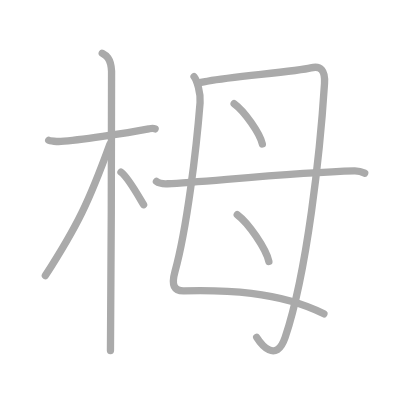
t = 0.00 s
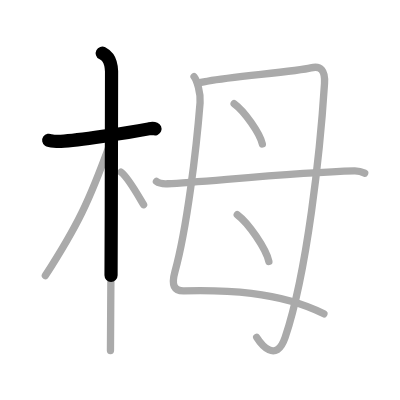
t = 1.75 s
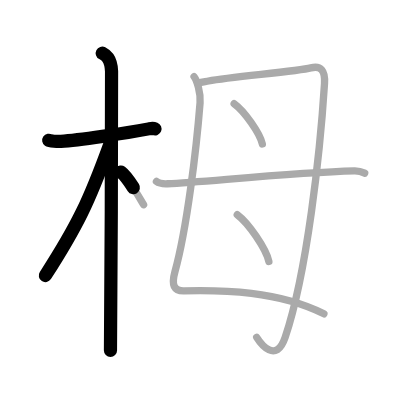
t = 3.50 s
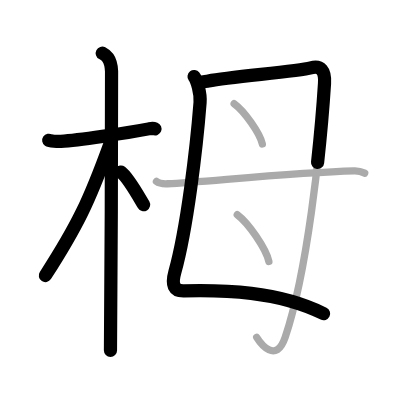
t = 5.50 s
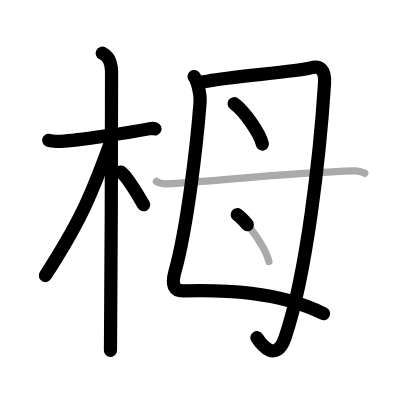
t = 7.25 s
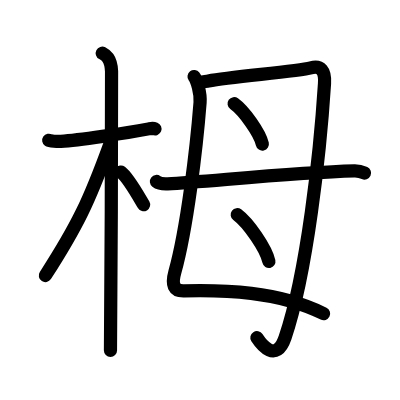
t = 9.00 s

The animated SVG that drew these frames (rendered in a browser with its animation timeline set to each time). Animation: 9 SMIL elements (animate=9); one cycle of 9.00 s.

<?xml version="1.0" standalone="no"?>
<!DOCTYPE svg PUBLIC "-//W3C//DTD SVG 1.1//EN"   "http://www.w3.org/Graphics/SVG/1.1/DTD/svg11.dtd">
<svg width="400px" height="400px"  version="1.1" xmlns="http://www.w3.org/2000/svg">
  <defs>
    <marker id="Triangle" viewBox="0 0 10 10" refX="0" refY="5" markerUnits="strokeWidth" markerWidth="3" style="stroke-opacity:0%;fill:#aaaaaa;" markerHeight="2" orient="auto">
      <path d="M 0 0 L 10 5 L 0 10 z" />
    </marker>
    
    <marker id="Arrow" viewBox="0 0 10 10" refX="5" refY="5" markerUnits="strokeWidth" markerWidth="1.8" style="stroke-opacity:0%;fill:#770000;" markerHeight="2" orient="auto">
      <path d="M 0 4 L 6 4 L 4 1 L 10 5 L 4 9 L 6 6 L 0 6 z" />
        <circle cx="5" cy="5" r="5" />
      </marker>
    
    <marker id="TriangleRed" viewBox="0 0 10 10" refX="0" refY="5" markerUnits="strokeWidth" markerWidth="3" style="stroke-opacity:0%;fill:#CC0000;" markerHeight="2" orient="auto">
      <path d="M 0 0 L 10 5 L 0 10 z" />
    </marker>
    
    <marker id="ArrowRed" viewBox="0 0 10 10" refX="5" refY="5" markerUnits="strokeWidth" markerWidth="1.8" style="stroke-opacity:0%;fill:#CC0000;" markerHeight="2" orient="auto">
      <path d="M 0 4 L 6 4 L 4 1 L 10 5 L 4 9 L 6 6 L 0 6 z" />
        <circle cx="5" cy="5" r="5" />
      </marker>
    
  </defs>
  
  <path style="fill:#ffffff; fill-opacity:100%; fill-rule:evenodd; stroke-width:0;" d="M 0 0 L 400px 0 L 400px 400px L 0 400px L 0 0" />

  <g transform="scale(3.6697247706422 3.6697247706422)">
<path style="fill:none; fill-opacity:0%; fill-rule:evenodd; stroke:#aaaaaa; stroke-opacity:100%; stroke-width: 1.5pt; stroke-linejoin:round; stroke-linecap:round;" d="M13.28 38.22c0.35 0.24 2.39 0.37 3.31 0.31c4.67-0.28 17.62-2.21 23.95-3.41c0.92-0.17 1.15-0.24 1.73 0"></path>
<path style="fill:none; fill-opacity:0%; fill-rule:evenodd; stroke:#aaaaaa; stroke-opacity:100%; stroke-width: 1.5pt; stroke-linejoin:round; stroke-linecap:round;" d="M27.86 14.5c0.91 0.47 2.39 1.25 2.54 4.92c0.04 0.95-0.12 70.25-0.3 76.08"></path>
<path style="fill:none; fill-opacity:0%; fill-rule:evenodd; stroke:#aaaaaa; stroke-opacity:100%; stroke-width: 1.5pt; stroke-linejoin:round; stroke-linecap:round;" d="M29.94 39.28c-5.66 15.58-8.81 22.17-17.58 35.81"></path>
<path style="fill:none; fill-opacity:0%; fill-rule:evenodd; stroke:#aaaaaa; stroke-opacity:100%; stroke-width: 1.5pt; stroke-linejoin:round; stroke-linecap:round;" d="M32.97 46.9c1.91 1.4 4.55 6.18 6.16 8.89"></path>
<path style="fill:none; fill-opacity:0%; fill-rule:evenodd; stroke:#aaaaaa; stroke-opacity:100%; stroke-width: 1.5pt; stroke-linejoin:round; stroke-linecap:round;" d="M52.88 20.87c0.77 1.02 1.85 4.42 1.64 7.09c-0.99 12.62-3.58 34.3-6.85 46.1c-1 3.6-0.3 5.27 2.47 5.2c10.65-0.25 25.62 0 38.12 6.25"></path>
<path style="fill:none; fill-opacity:0%; fill-rule:evenodd; stroke:#aaaaaa; stroke-opacity:100%; stroke-width: 1.5pt; stroke-linejoin:round; stroke-linecap:round;" d="M54.07 22.55c0.72-0.18 2.12-0.36 2.75-0.48c6.46-1.21 24.14-2.57 27.88-3.57c2.72-0.73 3.96 0.76 3.73 4.25c-1.19 18.76-4.75 51.5-10.73 69.18c-2.49 7.35-6.69 1.68-7.75 0"></path>
<path style="fill:none; fill-opacity:0%; fill-rule:evenodd; stroke:#aaaaaa; stroke-opacity:100%; stroke-width: 1.5pt; stroke-linejoin:round; stroke-linecap:round;" d="M63.8 28.25c2.71 1.94 7.01 7.98 7.69 11"></path>
<path style="fill:none; fill-opacity:0%; fill-rule:evenodd; stroke:#aaaaaa; stroke-opacity:100%; stroke-width: 1.5pt; stroke-linejoin:round; stroke-linecap:round;" d="M64.65 58.5c3.04 2.25 7.86 9.25 8.62 12.75"></path>
<path style="fill:none; fill-opacity:0%; fill-rule:evenodd; stroke:#aaaaaa; stroke-opacity:100%; stroke-width: 1.5pt; stroke-linejoin:round; stroke-linecap:round;" d="M42.63 49.45c0.8 0.63 2.25 0.67 3.06 0.63C56.5 49.5 80.11 47 96.59 46.57c1.33-0.03 2.13 0.3 2.79 0.61"></path>

<path style="fill:none; fill-opacity:0%; fill-rule:evenodd; stroke:#000000; stroke-opacity:100%; stroke-width: 2.7pt; stroke-linejoin:round; stroke-linecap:round;" d="M13.28 38.22c0.35 0.24 2.39 0.37 3.31 0.31c4.67-0.28 17.62-2.21 23.95-3.41c0.92-0.17 1.15-0.24 1.73 0" pathLength="100" stroke-dashoffset="100" stroke-dasharray="100 105"><animate id="dashAnim1" attributeName="stroke-dashoffset" from="100" to="0" dur="1s" calcMode="linear" fill="freeze"/></path>
<path style="fill:none; fill-opacity:0%; fill-rule:evenodd; stroke:#000000; stroke-opacity:100%; stroke-width: 2.7pt; stroke-linejoin:round; stroke-linecap:round;" d="M27.86 14.5c0.91 0.47 2.39 1.25 2.54 4.92c0.04 0.95-0.12 70.25-0.3 76.08" pathLength="100" stroke-dashoffset="100" stroke-dasharray="100 105"><animate id="dashAnim2" attributeName="stroke-dashoffset" from="100" to="0" dur="1s" calcMode="linear" begin="dashAnim1.end" fill="freeze"/></path>
<path style="fill:none; fill-opacity:0%; fill-rule:evenodd; stroke:#000000; stroke-opacity:100%; stroke-width: 2.7pt; stroke-linejoin:round; stroke-linecap:round;" d="M29.94 39.28c-5.66 15.58-8.81 22.17-17.58 35.81" pathLength="100" stroke-dashoffset="100" stroke-dasharray="100 105"><animate id="dashAnim3" attributeName="stroke-dashoffset" from="100" to="0" dur="1s" calcMode="linear" begin="dashAnim2.end" fill="freeze"/></path>
<path style="fill:none; fill-opacity:0%; fill-rule:evenodd; stroke:#000000; stroke-opacity:100%; stroke-width: 2.7pt; stroke-linejoin:round; stroke-linecap:round;" d="M32.97 46.9c1.91 1.4 4.55 6.18 6.16 8.89" pathLength="100" stroke-dashoffset="100" stroke-dasharray="100 105"><animate id="dashAnim4" attributeName="stroke-dashoffset" from="100" to="0" dur="1s" calcMode="linear" begin="dashAnim3.end" fill="freeze"/></path>
<path style="fill:none; fill-opacity:0%; fill-rule:evenodd; stroke:#000000; stroke-opacity:100%; stroke-width: 2.7pt; stroke-linejoin:round; stroke-linecap:round;" d="M52.88 20.87c0.77 1.02 1.85 4.42 1.64 7.09c-0.99 12.62-3.58 34.3-6.85 46.1c-1 3.6-0.3 5.27 2.47 5.2c10.65-0.25 25.62 0 38.12 6.25" pathLength="100" stroke-dashoffset="100" stroke-dasharray="100 105"><animate id="dashAnim5" attributeName="stroke-dashoffset" from="100" to="0" dur="1s" calcMode="linear" begin="dashAnim4.end" fill="freeze"/></path>
<path style="fill:none; fill-opacity:0%; fill-rule:evenodd; stroke:#000000; stroke-opacity:100%; stroke-width: 2.7pt; stroke-linejoin:round; stroke-linecap:round;" d="M54.07 22.55c0.72-0.18 2.12-0.36 2.75-0.48c6.46-1.21 24.14-2.57 27.88-3.57c2.72-0.73 3.96 0.76 3.73 4.25c-1.19 18.76-4.75 51.5-10.73 69.18c-2.49 7.35-6.69 1.68-7.75 0" pathLength="100" stroke-dashoffset="100" stroke-dasharray="100 105"><animate id="dashAnim6" attributeName="stroke-dashoffset" from="100" to="0" dur="1s" calcMode="linear" begin="dashAnim5.end" fill="freeze"/></path>
<path style="fill:none; fill-opacity:0%; fill-rule:evenodd; stroke:#000000; stroke-opacity:100%; stroke-width: 2.7pt; stroke-linejoin:round; stroke-linecap:round;" d="M63.8 28.25c2.71 1.94 7.01 7.98 7.69 11" pathLength="100" stroke-dashoffset="100" stroke-dasharray="100 105"><animate id="dashAnim7" attributeName="stroke-dashoffset" from="100" to="0" dur="1s" calcMode="linear" begin="dashAnim6.end" fill="freeze"/></path>
<path style="fill:none; fill-opacity:0%; fill-rule:evenodd; stroke:#000000; stroke-opacity:100%; stroke-width: 2.7pt; stroke-linejoin:round; stroke-linecap:round;" d="M64.65 58.5c3.04 2.25 7.86 9.25 8.62 12.75" pathLength="100" stroke-dashoffset="100" stroke-dasharray="100 105"><animate id="dashAnim8" attributeName="stroke-dashoffset" from="100" to="0" dur="1s" calcMode="linear" begin="dashAnim7.end" fill="freeze"/></path>
<path style="fill:none; fill-opacity:0%; fill-rule:evenodd; stroke:#000000; stroke-opacity:100%; stroke-width: 2.7pt; stroke-linejoin:round; stroke-linecap:round;" d="M42.63 49.45c0.8 0.63 2.25 0.67 3.06 0.63C56.5 49.5 80.11 47 96.59 46.57c1.33-0.03 2.13 0.3 2.79 0.61" pathLength="100" stroke-dashoffset="100" stroke-dasharray="100 105"><animate id="dashAnim9" attributeName="stroke-dashoffset" from="100" to="0" dur="1s" calcMode="linear" begin="dashAnim8.end" fill="freeze"/></path>

</g>

</svg>  
          
